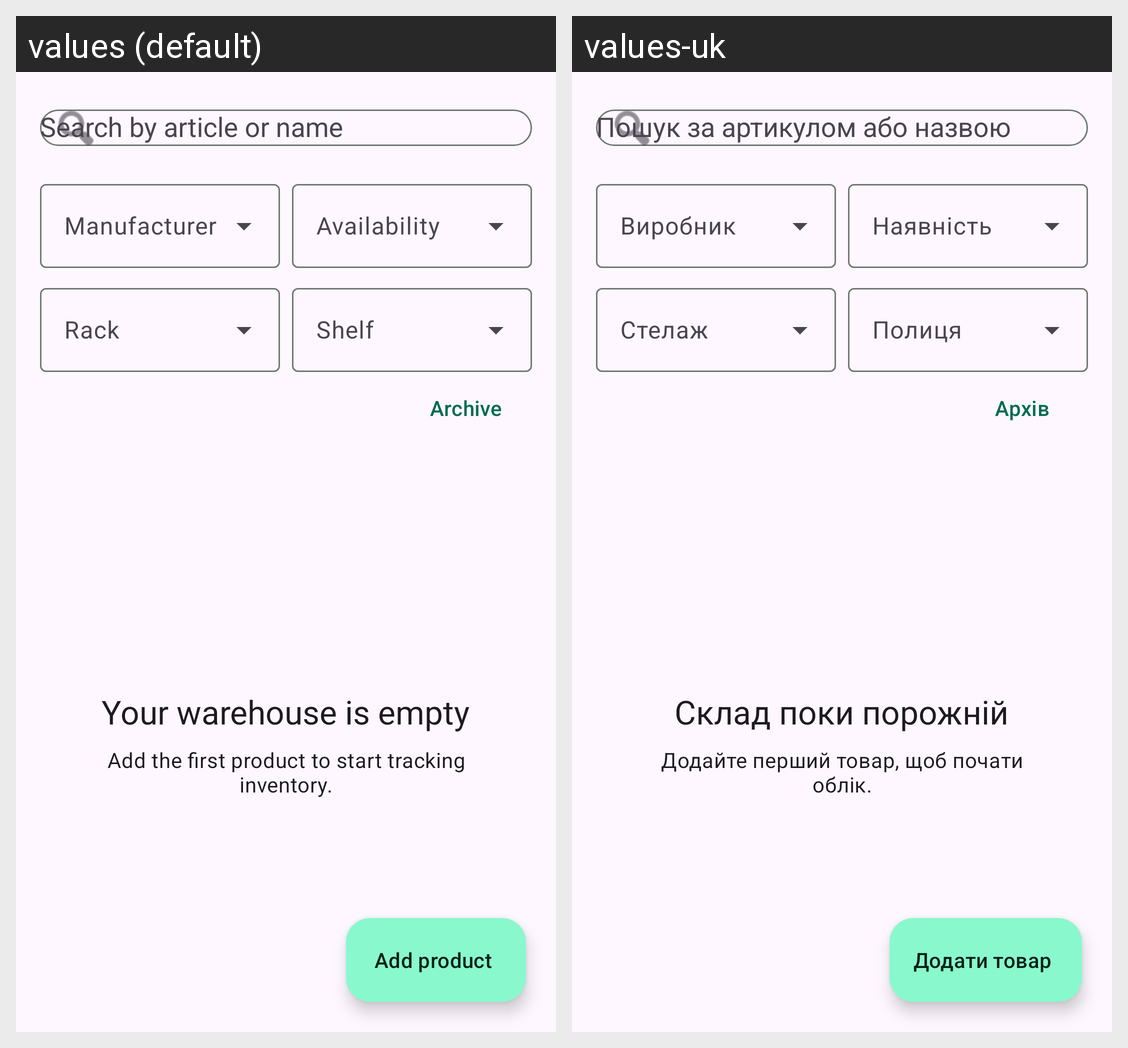

The Android screen above is rendered under two locales of the same app. Produce the string resources it draws, with the default and per-locale values.
Android screen res/layout/fragment_warehouse.xml rendered under 2 locales, left to right: values (default), values-uk. Device: Nexus 5 (rendered at 1080×1920; each locale shown at half size, 540×960, under a caption strip naming it); theme Theme.StockKeeper.
Strings drawn on this screen, with the default value and each locale's value (text and hints the layout hard-codes, and strings that could not be matched under every locale, appear in the picture but are not listed):

search_hint
  values: Search by article or name
  values-uk: Пошук за артикулом або назвою

manufacturer_filter
  values: Manufacturer
  values-uk: Виробник

availability_filter
  values: Availability
  values-uk: Наявність

rack
  values: Rack
  values-uk: Стелаж

shelf
  values: Shelf
  values-uk: Полиця

open_archive
  values: Archive
  values-uk: Архів

no_products_title
  values: Your warehouse is empty
  values-uk: Склад поки порожній

no_products_message
  values: Add the first product to start tracking inventory.
  values-uk: Додайте перший товар, щоб почати облік.

add_product
  values: Add product
  values-uk: Додати товар
